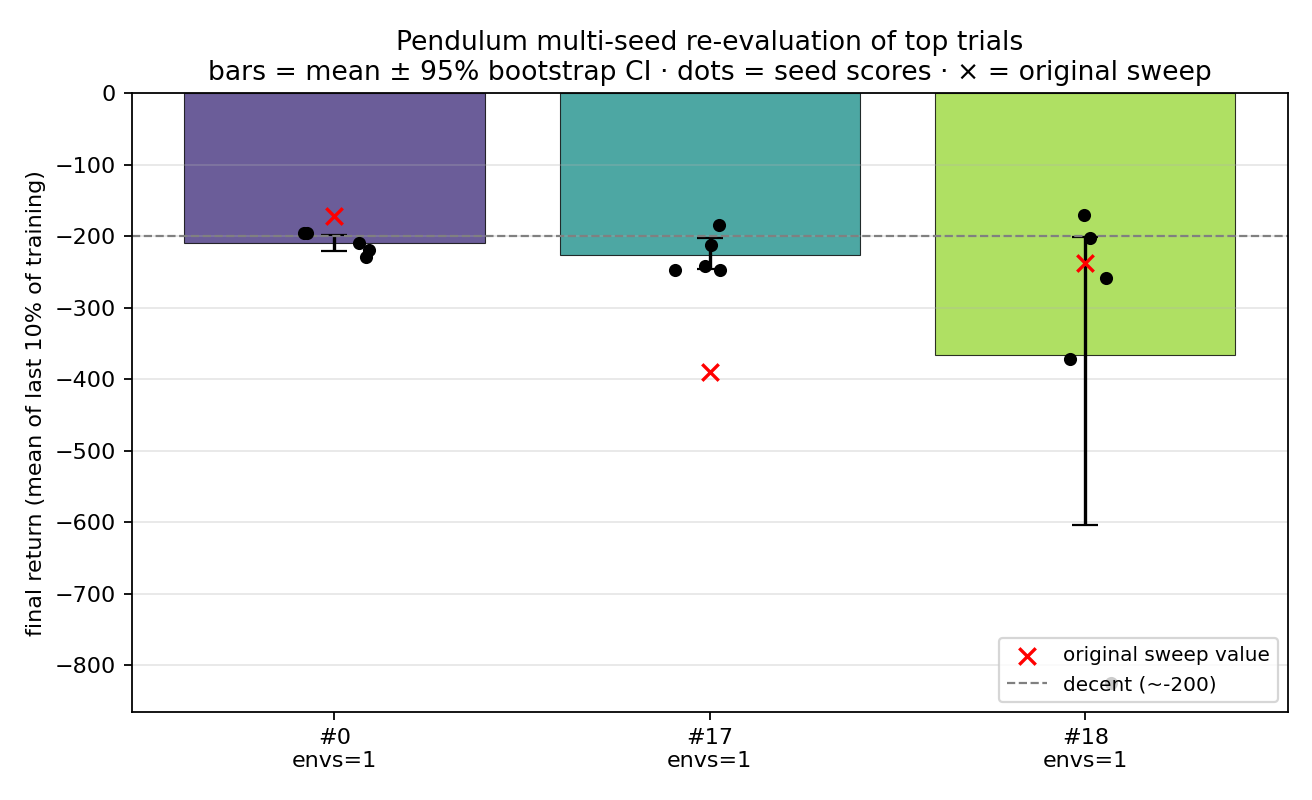

Values plotted in this chart, from the file beside it:
rank, trial, n_seeds, mean, std, sem, ci_lo, ci_hi, sweep_value, per_seed
1, 0, 5, -209.8, 14.74, 6.593, -221.3, -198.3, -171.6, -209.6905;-195.1797;-195.7150;-219.8302;…
2, 17, 5, -226.8, 27.77, 12.42, -246.6, -202.9, -390.3, -212.0179;-247.9604;-184.7800;-241.1880;…
3, 18, 5, -365.8, 267.4, 119.6, -603.1, -201.3, -237.7, -202.8488;-823.9952;-171.1158;-372.1545;…
